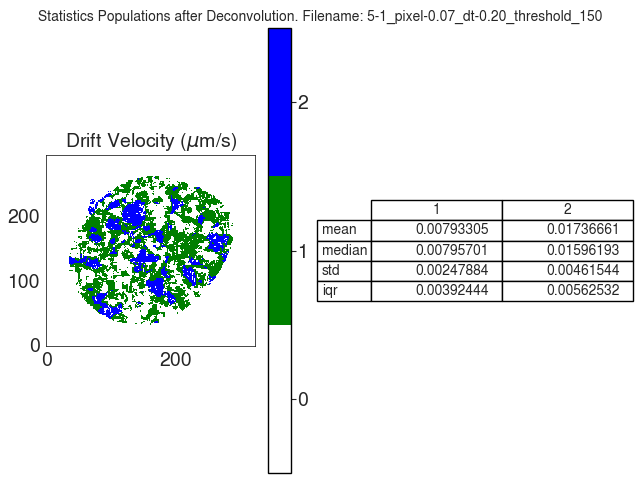

Data behind this chart, as committed beside it:
V
, 1, 2
mean, 0.007933, 0.01737
median, 0.007957, 0.01596
std, 0.002479, 0.004615
iqr, 0.003924, 0.005625
